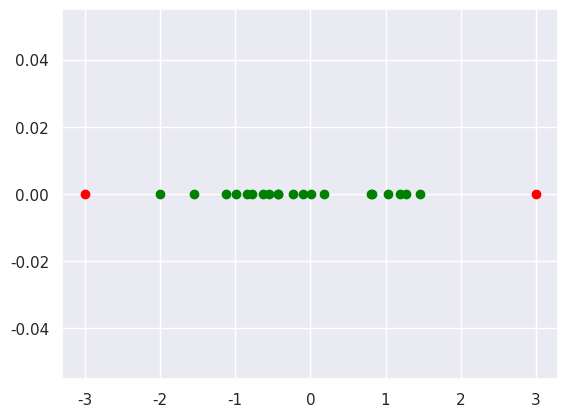
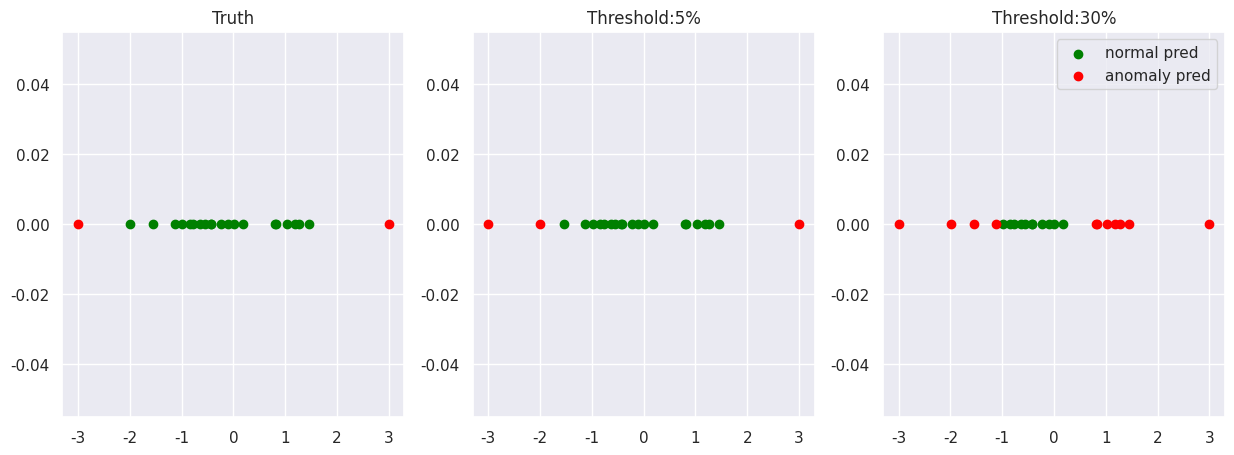

The script that saved these images, in order:
import numpy as np
import matplotlib
import matplotlib.pyplot as plt
import seaborn as sns
from scipy.stats import chi2

sns.set()

norm = np.random.normal(0, 1, 20) # 正常データ
anom = np.array([-3, 3]) # 異常データ
plt.scatter(norm, [0]*len(norm), color='green', label='normal')
plt.scatter(anom, [0]*len(anom), color='red', label='anomaly')

# 最尤推定
N = len(norm)
mu_hat = sum(norm)/N
s_hat = sum([(x-mu_hat)**2 for x in norm])/N

# カイ二乗分布の分位点を閾値とする
a_th_5 = chi2.ppf(q=0.95, df=1)
a_th_30 = chi2.ppf(q=0.7, df=1)

# 各データの異常度を計算
data = np.hstack([norm, anom])
anom_score = []
for d in data:
    score = ((d - mu_hat)/s_hat)**2
    anom_score.append(score)

#描画
norm_pred_5 = [d for d,a in zip(data, anom_score) if a<=a_th_5]
anom_pred_5 = [d for d,a in zip(data, anom_score) if a>a_th_5]
norm_pred_30 = [d for d,a in zip(data, anom_score) if a<=a_th_30]
anom_pred_30 = [d for d,a in zip(data, anom_score) if a>a_th_30]

fig, axes = plt.subplots(1,3, figsize=(15,5))

axes[0].scatter(norm, [0]*len(norm), color='green', label='normal')
axes[0].scatter(anom, [0]*len(anom), color='red', label='anomaly')
axes[0].set_title('Truth')
axes[1].scatter(norm_pred_5, [0]*len(norm_pred_5), color='green', label='normal pred')
axes[1].scatter(anom_pred_5, [0]*len(anom_pred_5), color='red', label='anomaly pred')
axes[1].set_title('Threshold:5%')
axes[2].scatter(norm_pred_30, [0]*len(norm_pred_30), color='green', label='normal pred')
axes[2].scatter(anom_pred_30, [0]*len(anom_pred_30), color='red', label='anomaly pred')
axes[2].set_title('Threshold:30%')
plt.legend()